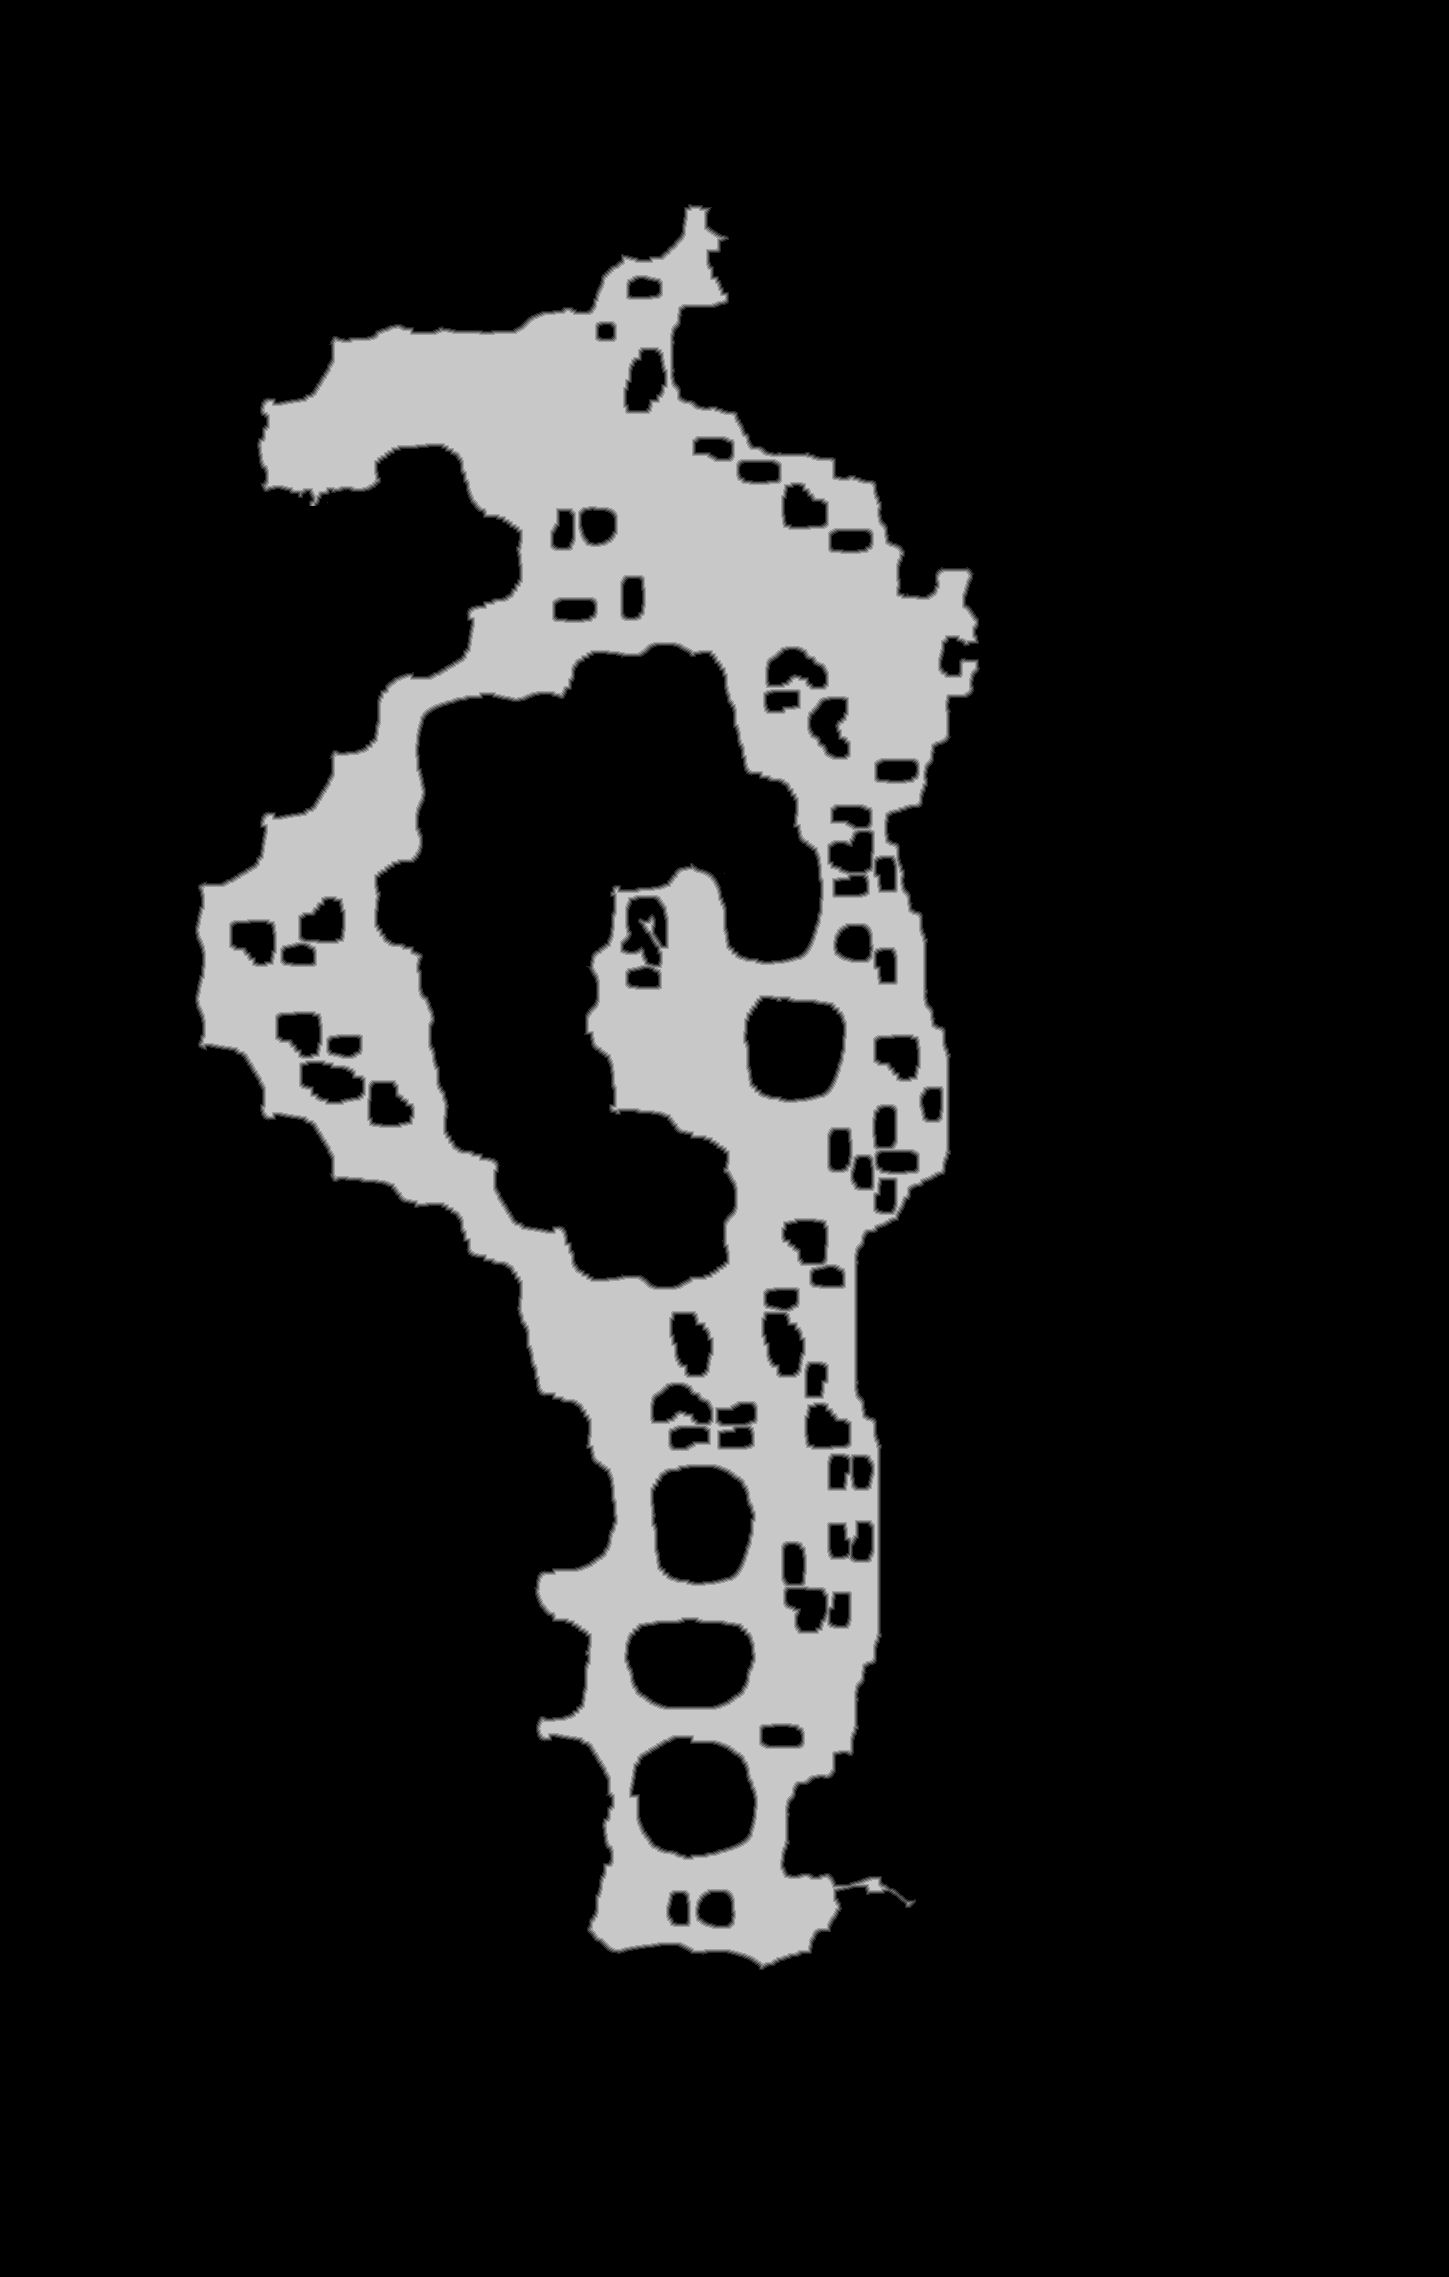

The file beside this chart, header and first rows:
source	tdt_hull melee
truth	truth_3dc2a0c5bf0.tsv
width	1449
height	2277
nibble	0	2805758
nibble	1	19480
nibble	2	19896
nibble	3	20207
nibble	4	20184
nibble	5	413848
